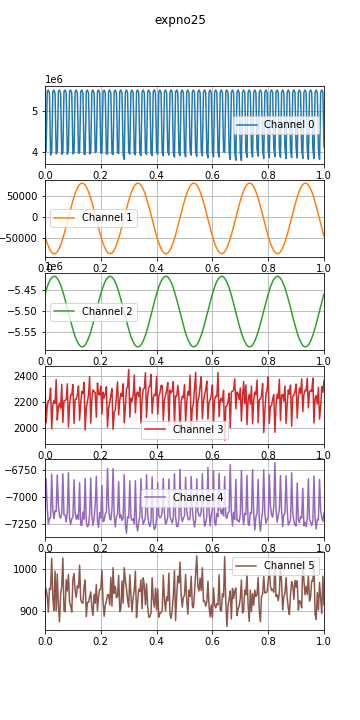

Values plotted in this chart, from the file beside it:
time, , , , , , , 
0.0, 1597409847, 3958309, -46423, -5458732, 2339, -7118, 935, 
0.004, 1597409847, 4010797, -55229, -5450144, 2040, -6832, 952, 
0.008, 1597409847, 5496247, -63233, -5442151, 2171, -7096, 934, 
0.012, 1597409847, 5526791, -70260, -5434855, 2210, -7242, 897, 
0.016, 1597409847, 5447075, -76220, -5428734, 2217, -7197, 953, 
0.02, 1597409847, 3919564, -81082, -5424109, 2308, -7188, 951, 
0.024, 1597409847, 3991972, -84737, -5420696, 1994, -6788, 1024, 
0.028, 1597409847, 5495403, -87135, -5418197, 2177, -7114, 930, 
0.032, 1597409847, 5526956, -88187, -5416999, 2212, -7197, 901, 
0.036, 1597409847, 5446319, -87898, -5417076, 2190, -7124, 994, 
0.04, 1597409847, 3947944, -86271, -5418884, 2373, -7131, 900, 
0.044, 1597409847, 3985570, -83384, -5422100, 2062, -6796, 987, 
0.048, 1597409847, 5494430, -79208, -5426085, 2163, -7078, 911, 
0.052, 1597409847, 5527019, -73874, -5431249, 2190, -7172, 874, 
0.056, 1597409847, 5449188, -67389, -5437508, 2153, -7193, 939, 
0.06, 1597409847, 3935742, -59925, -5445137, 2336, -7144, 957, 
0.064, 1597409847, 3977070, -51593, -5453762, 2043, -6786, 1025, 
0.068, 1597409847, 5494647, -42541, -5462696, 2210, -7162, 900, 
0.072, 1597409847, 5527606, -32830, -5472449, 2211, -7164, 898, 
0.076, 1597409847, 5447301, -22676, -5482198, 2219, -7228, 974, 
0.08, 1597409847, 3937006, -12248, -5492838, 2341, -7141, 947, 
0.084, 1597409847, 4037804, -1686, -5503682, 2007, -6776, 986, 
0.088, 1597409847, 5500653, 8840, -5514125, 2175, -7192, 919, 
0.092, 1597409847, 5527587, 19210, -5524427, 2255, -7249, 912, 
0.096, 1597409847, 5448994, 29222, -5534091, 2257, -7197, 897, 
0.1, 1597409847, 3946775, 38695, -5543731, 2334, -7184, 974, 
0.104, 1597409847, 3978667, 47479, -5552819, 2035, -6840, 988, 
0.108, 1597409847, 5492962, 55456, -5560751, 2222, -7147, 948, 
0.112, 1597409847, 5528017, 62490, -5567712, 2223, -7202, 932, 
0.116, 1597409847, 5451356, 68496, -5573410, 2255, -7162, 959, 
0.12, 1597409847, 3965813, 73374, -5578300, 2324, -7203, 954, 
0.124, 1597409847, 3971578, 76997, -5582308, 2059, -6866, 1008, 
0.128, 1597409847, 5492539, 79364, -5584579, 2192, -7256, 927, 
0.132, 1597409847, 5527335, 80406, -5585629, 2281, -7256, 919, 
0.136, 1597409847, 5450602, 80161, -5585103, 2265, -7136, 918, 
0.14, 1597409847, 3938775, 78555, -5583676, 2352, -7201, 957, 
0.144, 1597409847, 3941786, 75672, -5581001, 1985, -6829, 973, 
0.148, 1597409847, 5489396, 71509, -5576669, 2154, -7226, 886, 
0.152, 1597409847, 5526612, 66181, -5571375, 2202, -7271, 920, 
0.156, 1597409847, 5447236, 59760, -5564639, 2254, -7258, 920, 
0.16, 1597409847, 3943043, 52316, -5557434, 2396, -7148, 933, 
0.164, 1597409847, 3980308, 43975, -5549307, 2037, -6823, 945, 
0.168, 1597409847, 5494052, 34890, -5540192, 2225, -7174, 907, 
0.172, 1597409847, 5527789, 25185, -5530369, 2294, -7258, 889, 
0.176, 1597409847, 5449597, 15028, -5519947, 2280, -7193, 939, 
0.18, 1597409847, 3975772, 4572, -5509718, 2273, -7069, 918, 
0.184, 1597409847, 4019927, -5985, -5499411, 2084, -6807, 962, 
0.188, 1597409847, 5496213, -16521, -5488747, 2347, -7225, 900, 
0.192, 1597409847, 5527137, -26870, -5478342, 2260, -7277, 934, 
0.196, 1597409847, 5451650, -36835, -5468013, 2255, -7139, 951, 
0.2, 1597409847, 3966482, -46317, -5458765, 2323, -7192, 951, 
0.204, 1597409847, 3964710, -55124, -5450286, 2107, -6891, 996, 
0.208, 1597409847, 5491205, -63108, -5442220, 2277, -7224, 924, 
0.212, 1597409847, 5527354, -70185, -5435018, 2232, -7215, 887, 
0.216, 1597409847, 5451543, -76195, -5428786, 2261, -7152, 913, 
0.22, 1597409847, 3951826, -81084, -5424058, 2318, -7138, 924, 
0.224, 1597409847, 3941307, -84754, -5420767, 2008, -6735, 938, 
0.228, 1597409847, 5490007, -87141, -5418192, 2149, -7081, 938, 
0.232, 1597409847, 5527547, -88193, -5417044, 2198, -7198, 914, 
0.236, 1597409847, 5450788, -87900, -5417019, 2254, -7209, 979, 
... 5,260 more rows
